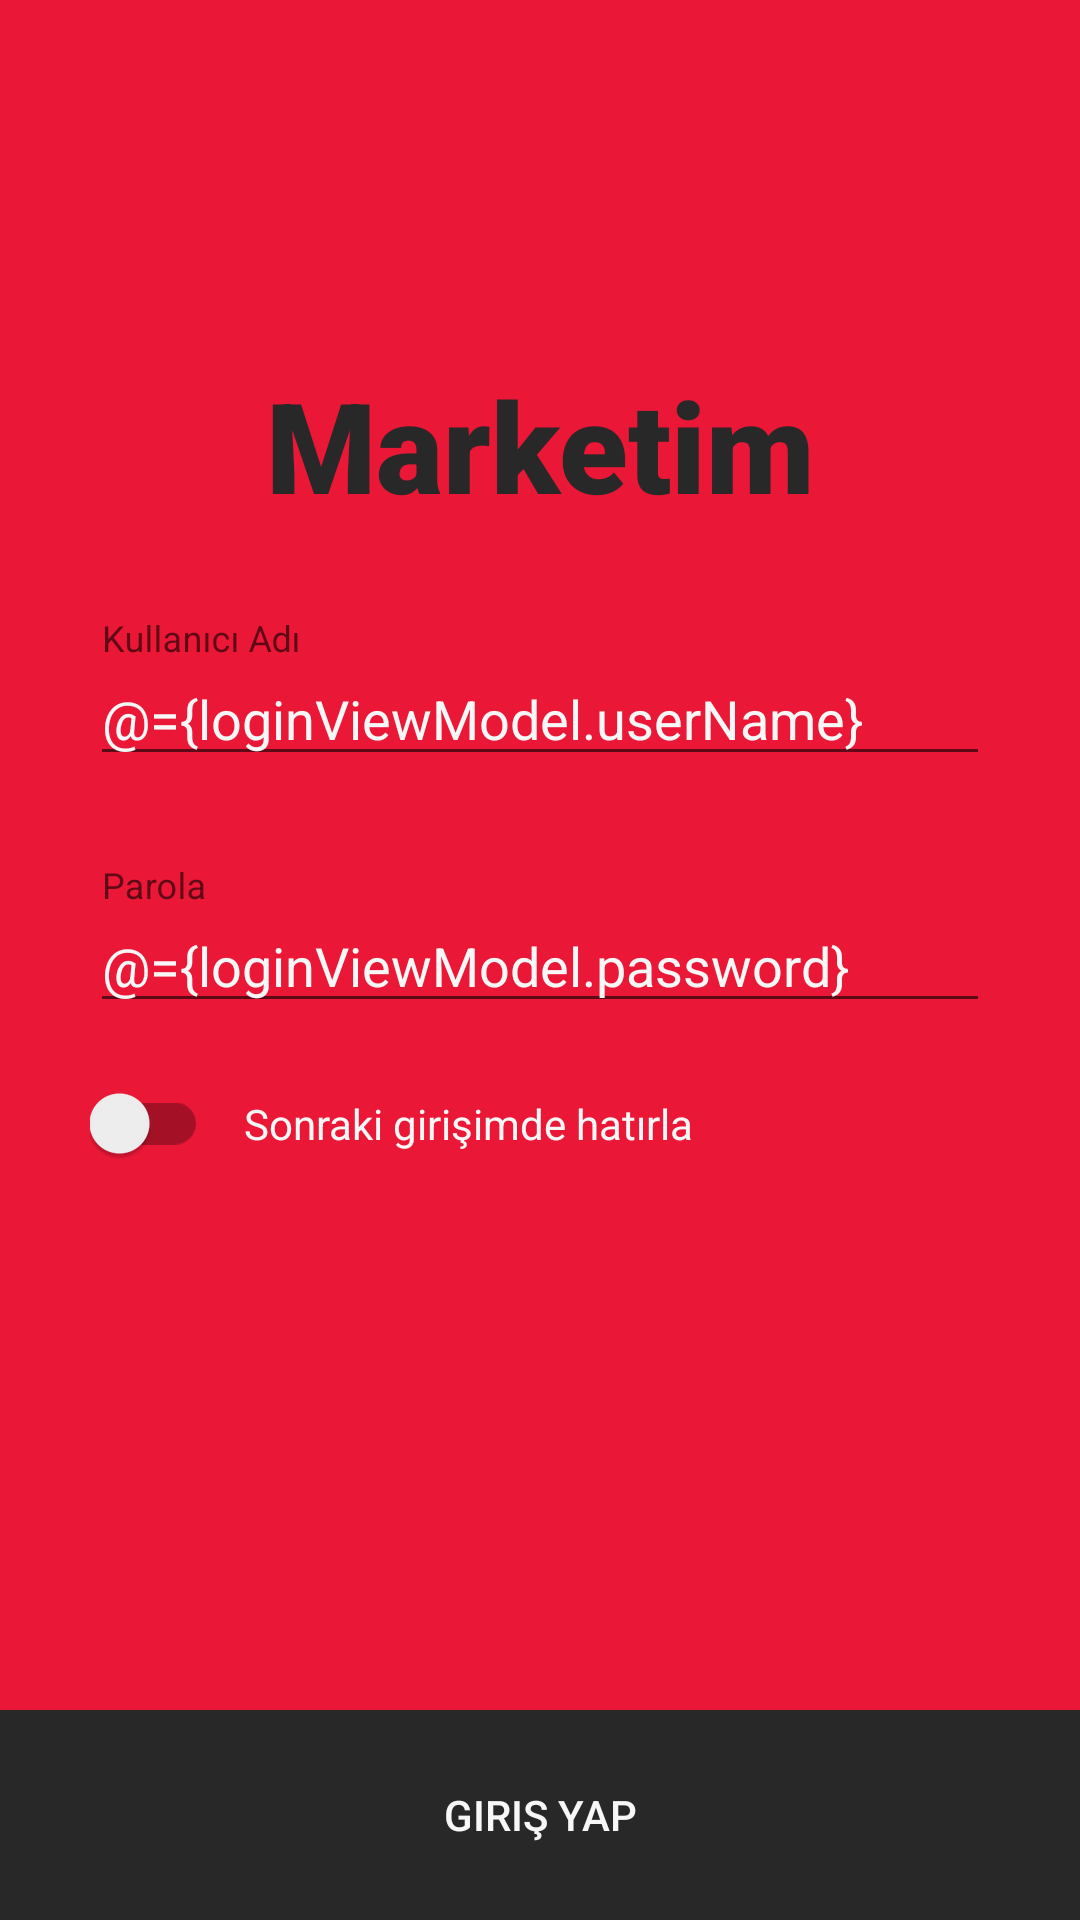

Produce the Android XML layout that renders to this screen, including the resource entries it uses.
<!-- AndroidManifest.xml: activity theme LoginTheme -->
<!-- res/layout/activity_login.xml -->
<?xml version="1.0" encoding="utf-8"?>
<layout xmlns:android="http://schemas.android.com/apk/res/android"
    xmlns:app="http://schemas.android.com/apk/res-auto">

    <data>
        <variable
            name="loginViewModel"
            type="com.eminayar.mymarketplace.viewmodels.LoginViewModel" />
        <variable
            name="rememberSelected"
            type="boolean"/>
    </data>

    <androidx.constraintlayout.widget.ConstraintLayout
        android:layout_width="match_parent"
        android:layout_height="match_parent"
        android:background="@color/primaryRed">

        <TextView
            android:id="@+id/title_text_view"
            android:layout_width="match_parent"
            android:layout_height="wrap_content"
            android:layout_marginStart="30dp"
            android:layout_marginTop="120dp"
            android:layout_marginEnd="30dp"
            android:fontFamily="sans-serif-black"
            android:gravity="center"
            android:text="@string/label_title"
            android:textColor="@color/black"
            android:textSize="42sp"
            app:layout_constraintTop_toTopOf="parent" />


        <com.google.android.material.textfield.TextInputLayout
            android:id="@+id/user_name_text_input_layout"
            android:layout_width="match_parent"
            android:layout_height="wrap_content"
            android:layout_marginStart="30dp"
            android:layout_marginTop="30dp"
            android:layout_marginEnd="30dp"
            app:layout_constraintTop_toBottomOf="@id/title_text_view">

            <com.google.android.material.textfield.TextInputEditText
                android:id="@+id/user_name_edit_text"
                android:layout_width="match_parent"
                android:layout_height="wrap_content"
                android:hint="@string/hint_user_name"
                android:textColor="@color/white"
                android:text="@={loginViewModel.userName}"
                android:textColorHint="#ccc" />

        </com.google.android.material.textfield.TextInputLayout>

        <com.google.android.material.textfield.TextInputLayout
            android:id="@+id/user_password_text_input_layout"
            android:layout_width="match_parent"
            android:layout_height="wrap_content"
            android:layout_marginStart="30dp"
            android:layout_marginTop="30dp"
            android:layout_marginEnd="30dp"
            app:layout_constraintTop_toBottomOf="@id/user_name_text_input_layout">

            <com.google.android.material.textfield.TextInputEditText
                android:id="@+id/pasword_edit_text"
                android:layout_width="match_parent"
                android:layout_height="wrap_content"
                android:hint="@string/hint_password"
                android:text="@={loginViewModel.password}"
                android:textColor="@color/white"
                android:textColorHint="#ccc" />

        </com.google.android.material.textfield.TextInputLayout>

        <androidx.appcompat.widget.SwitchCompat
            android:id="@+id/remember_me_switch"
            android:layout_width="wrap_content"
            android:layout_height="wrap_content"
            android:layout_marginTop="20dp"
            android:checked="@={rememberSelected, default=false}"
            app:layout_constraintStart_toStartOf="@id/user_password_text_input_layout"
            app:layout_constraintTop_toBottomOf="@id/user_password_text_input_layout" />

        <TextView
            android:layout_width="wrap_content"
            android:layout_height="wrap_content"
            android:layout_marginStart="12dp"
            android:text="@string/label_remember_next_time"
            android:textColor="@color/white"
            app:layout_constraintBottom_toBottomOf="@id/remember_me_switch"
            app:layout_constraintStart_toEndOf="@id/remember_me_switch"
            app:layout_constraintTop_toTopOf="@id/remember_me_switch" />

        <Button
            android:layout_width="match_parent"
            android:layout_height="70dp"
            android:background="@color/black"
            android:text="@string/label_login"
            android:onClick="@{(v) -> loginViewModel.onLoginClicked(v)}"
            android:textColor="@color/white"
            app:layout_constraintBottom_toBottomOf="parent" />

    </androidx.constraintlayout.widget.ConstraintLayout>
</layout>
<!-- resources referenced by this layout -->
<resources>
  <color name="black">#282828</color>
  <color name="primaryRed">#EB1736</color>
  <color name="white">#f7f7f7</color>
  <string name="hint_password">Parola</string>
  <string name="hint_user_name">Kullanıcı Adı</string>
  <string name="label_login">Giriş Yap</string>
  <string name="label_remember_next_time">Sonraki girişimde hatırla</string>
  <string name="label_title">Marketim</string>
  <style name="LoginTheme" parent="Theme.AppCompat.Light.NoActionBar">
          <item name="colorPrimary">@color/black</item>
          <item name="colorPrimaryDark">@color/black</item>
          <item name="colorAccent">@color/black</item>
      </style>
</resources>
